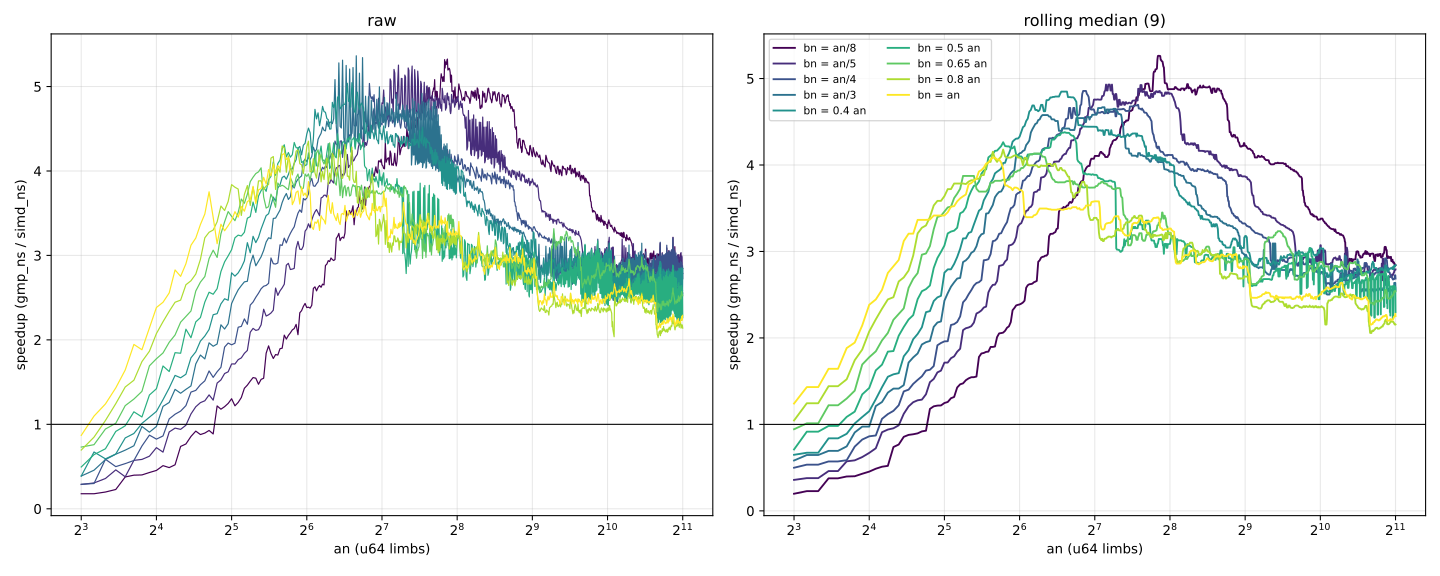

Source data for this figure (header and first rows):
an, bn, ratio, gmp_ns, simd_ns, speedup
8, 1, 0.1250, 3.6, 20.5, 0.1784
8, 2, 0.2000, 6.3, 21.7, 0.2880
8, 2, 0.2500, 6.1, 21.0, 0.2900
8, 3, 0.3333, 8.6, 22.1, 0.3876
8, 3, 0.4000, 8.6, 22.2, 0.3875
8, 4, 0.5000, 11.3, 22.8, 0.4949
8, 5, 0.6500, 14.0, 19.2, 0.7306
8, 6, 0.8000, 16.7, 24.0, 0.6952
8, 8, 1, 22.0, 25.4, 0.8689
9, 1, 0.1250, 3.6, 20.3, 0.1780
9, 2, 0.2000, 6.6, 21.4, 0.3060
9, 2, 0.2500, 6.4, 21.5, 0.2992
9, 3, 0.3333, 9.3, 20.3, 0.4567
9, 4, 0.4000, 12.2, 18.2, 0.6724
9, 5, 0.5000, 15.2, 23.8, 0.6411
9, 6, 0.6500, 18.2, 23.9, 0.7590
9, 7, 0.8000, 21.2, 24.9, 0.8483
9, 9, 1, 27.2, 24.8, 1.097
10, 1, 0.1250, 4.0, 20.4, 0.1983
10, 2, 0.2000, 7.1, 19.8, 0.3584
10, 3, 0.2500, 10.3, 17.5, 0.5861
10, 3, 0.3333, 10.3, 17.6, 0.5828
10, 4, 0.4000, 13.5, 22.9, 0.5912
10, 5, 0.5000, 16.9, 23.8, 0.7105
10, 7, 0.6500, 23.6, 25.0, 0.9444
10, 8, 0.8000, 26.9, 25.8, 1.046
10, 10, 1, 33.6, 27.1, 1.241
11, 1, 0.1250, 4.3, 19.0, 0.2284
11, 2, 0.2000, 7.9, 17.1, 0.4606
11, 3, 0.2500, 11.1, 22.3, 0.4990
11, 4, 0.3333, 14.8, 22.9, 0.6464
11, 4, 0.4000, 14.8, 22.8, 0.6486
11, 6, 0.5000, 22.0, 24.0, 0.9160
11, 7, 0.6500, 25.6, 25.3, 1.012
11, 9, 0.8000, 32.9, 26.4, 1.245
11, 11, 1, 40.2, 28.1, 1.432
12, 2, 0.1250, 8.2, 21.7, 0.3767
12, 2, 0.2000, 8.2, 21.7, 0.3789
12, 3, 0.2500, 11.9, 22.3, 0.5347
12, 4, 0.3333, 15.9, 23.0, 0.6942
12, 5, 0.4000, 19.9, 23.7, 0.8389
12, 6, 0.5000, 23.6, 24.1, 0.9827
12, 8, 0.6500, 31.6, 25.8, 1.221
12, 10, 0.8000, 39.5, 27.4, 1.442
12, 12, 1, 47.3, 28.8, 1.643
13, 2, 0.1250, 8.6, 21.6, 0.3979
13, 3, 0.2000, 12.8, 22.3, 0.5731
13, 3, 0.2500, 12.7, 22.2, 0.5719
13, 4, 0.3333, 17.0, 22.8, 0.7459
13, 5, 0.4000, 21.1, 23.6, 0.8917
13, 7, 0.5000, 29.6, 25.7, 1.148
13, 8, 0.6500, 33.8, 26.0, 1.299
13, 10, 0.8000, 42.1, 27.7, 1.522
13, 13, 1, 55.2, 28.4, 1.946
14, 2, 0.1250, 9.2, 22.9, 0.4006
14, 3, 0.2000, 13.7, 23.4, 0.5845
14, 4, 0.2500, 18.0, 24.2, 0.7435
14, 5, 0.3333, 22.6, 23.2, 0.9745
14, 6, 0.4000, 27.0, 26.7, 1.011
14, 7, 0.5000, 31.4, 28.9, 1.087
... 6,789 more rows
